pico-8 play session: no input (idle), after a click and taps of 🅾, ❎, 🅾+❎, 🅾 in the second before t = 0

[t = 1 s] idle ~1s (no d-pad/buttons)
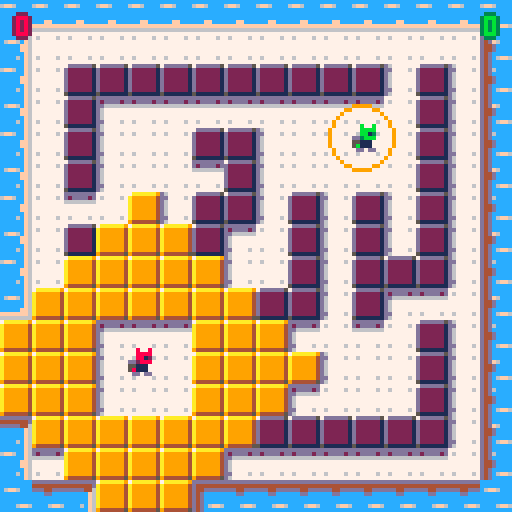
[t = 2 s] idle ~2s (no d-pad/buttons)
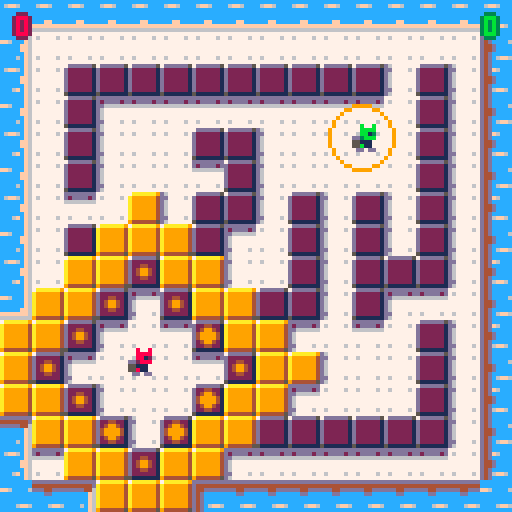
[t = 4 s] idle ~4s (no d-pad/buttons)
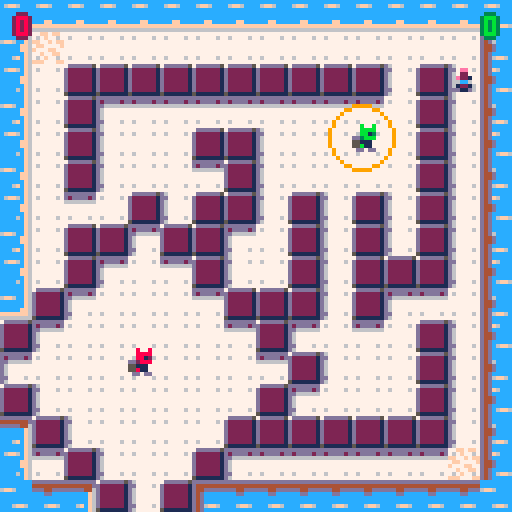
[t = 6 s] idle ~6s (no d-pad/buttons)
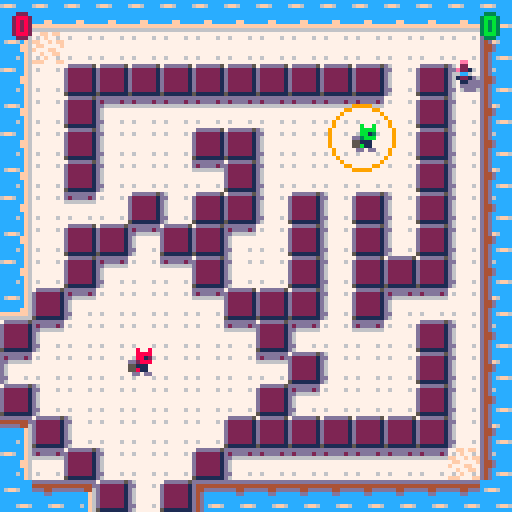
[t = 8 s] idle ~8s (no d-pad/buttons)
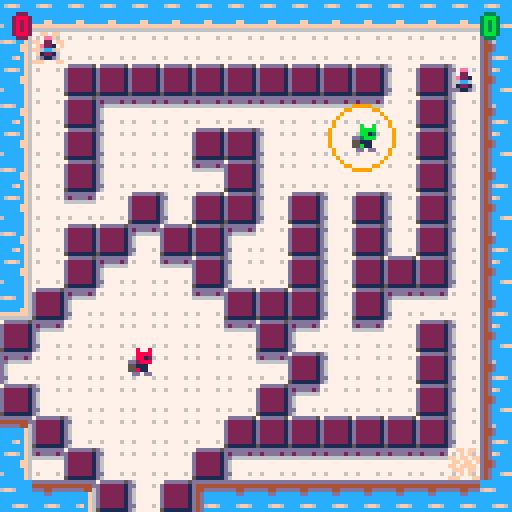

pico-8 cartridge
version 8
__lua__
-- the aggressive botany league
-- v.1.1 - gabrielepala.com

grid={}
defwtr={}
max_actors=128
accel=1.6
cornaccel=0.8
frict=0.2
erosion=300
tfade=60
tred=21
life=30
redpower=8
t=0
tm=0
idlet=0
gmstate=0
gmlvl=0
frtlst={}
sdsp=200
tsd=sdsp
players=2
winner=0
tstart=5 -- timer at the start of the match

nx={0,1,0,-1}
ny={-1,0,1,0}
mx={-1,1,0,0}
my={0,0,-1,1}
nv={2,1,3,0}

function mkactor(k,x,y,d)
	local a={}
	a.kind=k
	a.life=life
	a.x=x a.y=y a.dx=0 a.dy=0
	a.d=d
	a.fr=1 a.f0=0
	if (count(actor)<max_actors) then
		add(actor,a)
	end
	return a
end

function mkplayer(x,y,d)
	pl=mkactor(1,x,y,d)
	pl.id=0 --pl1
	pl.accel=0.5
	pl.frict=frict
	pl.mspd=2
	
	pl.points=0
	pl.crossx=x
	pl.crossy=y
	pl.w=3
	pl.h=3
	pl.offx=-2
	pl.offy=-2
	pl.centerx=1
	pl.centery=1

	-- soft cornering
	pl.cornx= -((8-pl.w-1)/2)
	pl.corny= -((8-pl.h-1)/2)
	pl.corners={{},{},{},{}}

	initplayer(x,y,pl)

	pl.pal={1,2,3,4,5,6,7,8,9,10,11,12,13,14,15}
	return pl
end

function initplayer(x,y,pl)
	pl.x=x*8+1
	pl.y=y*8+1
	pl.d=1
	pl.fr=64
	pl.run=false
	pl.fly=false
	pl.alive=true
	pl.shoot=false
	pl.charge=0
	pl.sd=-1
	pl.f0=0

	updcorners(pl)

	--mkseed(pl.x-1,pl.y-1)
end

function updcorners(pl)
	x=pl.x+pl.cornx
	y=pl.y+pl.corny
	pl.corners[1].x=x
	pl.corners[1].y=y
	pl.corners[1].sld=sld(pl.corners[1].x,pl.corners[1].y)
	pl.corners[2].x=x+7
	pl.corners[2].y=y
	pl.corners[2].sld=sld(pl.corners[2].x,pl.corners[2].y)
	pl.corners[3].x=x+7
	pl.corners[3].y=y+7
	pl.corners[3].sld=sld(pl.corners[3].x,pl.corners[3].y)
	pl.corners[4].x=x
	pl.corners[4].y=y+7
	pl.corners[4].sld=sld(pl.corners[4].x,pl.corners[4].y)
end

function mkseed(x,y)
	if(x==nil and y==nil)then
	n=frtlst[flr(rnd(count(frtlst)))+1]
	if(n!=nil)then
		sd=mkactor(3,n.x*8,n.y*8,0)
		sd.sd=flr(rnd(4))
	end
	else
		sd=mkactor(3,x,y,0)
		sd.sd=flr(rnd(4))
	end
end

function prtcl(x,y,sec,spd,col,th)
	pl=mkactor(4,x,y,0)
	pl.life=sec*30
	pl.spd=spd
	pl.col=col
	pl.dia=1
	if(th==nil)then
		pl.th=1
	else
		pl.th=th
	end
end

function mkripple(rx,ry)
 if #ripples<20 then
	rip={}
	rip.x=rx
	rip.y=ry
	rip.life=12
	rip.spd=0.4
	rip.dia=4
	add(ripples,rip)
 end
end

function updripples(pl)
	for rip in all(ripples) do
	 rip.dia+=rip.spd
	 rip.life-=1
	 if(rip.life<=0)then
	 	del(ripples,rip)
	 end
	end
end

function drawripples()
 for rip in all(ripples) do
 	circ(rip.x,rip.y,rip.dia,7) 
 end
end

function mkwallspawn(x,y,s,d,p)
	pl=mkactor(2,x,y,0)
	pl.tspawn=10
	pl.push=6 --px/fr
	pl.sd=s
	pl.d=d
	pl.pow=p
	if(pl.pow==nil)then pl.pow=7 end
	if(s==3 or s==2)then
		pl.tspawn=1
		pl.push=8
	end
end

function seedtocolor(sd)
	if(sd==0)then return 11 end
	if(sd==1)then return 9 end
	if(sd==2)then return 8 end
	if(sd==3)then return 1 end
end

function gridget(x,y)
	if(x>=0 and x<16 and y>=0 and y<16)then
		bl=grid[x+y*16]
		if(bl!=nil)then
			return bl
		else
			return defwtr
		end
	else
		return defwtr
	end
end

function gridset(x,y,bl)
	if(x>=0 and x<16 and y>=0 and y<16)then
		grid[x+y*16]=bl
	end
end

function sld(x,y)
	if(x<0 or x>127 or y<0 or y>127)then
	return true end
	val=mget(x/8,y/8)
	return fget(val,0)
end

function sldrect(x,y,x1,y1)
	return (sld(x,y)or sld(x1,y)or sld(x,y1)or sld(x1,y1))
end

function mapsld(x,y)
	if(x<0 or x>15 or y<0 or y>15)then
	return true end
	val=mget(x,y)
	return fget(val,0)
end

function wet(x,y)
	if(x<0 or x>127 or y<0 or y>127)then	return true end
	val=mget(x/8,y/8)
	return fget(val,4)
end

function drowning(x,y,x1,y1)
	return (wet(x,y)and wet(x1,y)and wet(x,y1)and wet(x1,y1))
end

function mapwet(x,y)
	if(x<0 or x>15 or y<0 or y>15)then
	return true end
	val=mget(x,y)
	return fget(val,4)
end

function mvplayer(pl)
 if pl.alive then
	-- corners
	updcorners(pl)

	local b=pl.id
	-- diagonal speed reduction
	if(btn(0,b)or btn(1,b))and(btn(2,b)or btn(3,b))then
		diag=0.85
	else
		diag=1
	end
	-- player control
	if (btn(0,b)) then
		pl.dx-=accel*diag 
		pl.d=0
		if ((pl.corners[1].sld)and not(pl.corners[4].sld)) then
			pl.dy+=cornaccel
		elseif (not(pl.corners[1].sld)and(pl.corners[4].sld)) then
			pl.dy-=cornaccel
		end
	end
	if (btn(1,b)) then
		pl.dx+=accel*diag 
		pl.d=1
		if ((pl.corners[2].sld)and not(pl.corners[3].sld)) then
			pl.dy+=cornaccel
		elseif (not(pl.corners[2].sld)and(pl.corners[3].sld)) then
			pl.dy-=cornaccel
		end
	end
  
  -- y movement
	if (btn(2,b)) then
		pl.dy-=accel*diag
		if(abs(pl.dy)>abs(pl.dx))then pl.d=2 end
		if ((pl.corners[1].sld)and not(pl.corners[2].sld)) then
			pl.dx+=cornaccel
		elseif (not(pl.corners[1].sld)and(pl.corners[2].sld)) then
			pl.dx-=cornaccel
		end
	end
	if (btn(3,b)) then
		pl.dy+=accel*diag
		if(abs(pl.dy)>abs(pl.dx))then pl.d=3 end
		if ((pl.corners[4].sld)and not(pl.corners[3].sld)) then
			pl.dx+=cornaccel
		elseif (not(pl.corners[4].sld)and(pl.corners[3].sld)) then
			pl.dx-=cornaccel
		end
	end

	--x collision
	if(sldrect(pl.x+pl.dx,pl.y,pl.x+pl.dx+pl.w,pl.y+pl.h))then
		if(pl.dx>0)then
			i=0
			while(i<8 and sldrect(pl.x+pl.dx-i,pl.y,pl.x+pl.dx+pl.w-i,pl.y+pl.h))do
				i+=1
			end
			pl.x=pl.x+pl.dx-i
			pl.dx=0
		else if(pl.dx<0)then
			i=0
			while(i<8 and sldrect(pl.x+pl.dx+i,pl.y,pl.x+pl.dx+pl.w+i,pl.y+pl.h))do
				i+=1
			end
			pl.x=pl.x+pl.dx+i
			pl.dx=0
			end
		end
	else
		pl.x=pl.x+pl.dx
	end
	
	-- y collision
	if(sldrect(pl.x,pl.y+pl.dy,pl.x+pl.w,pl.y+pl.dy+pl.h))then
		if(pl.dy>0)then
			i=1
			while(i<8 and sldrect(pl.x,pl.y+pl.dy-i,pl.x+pl.w,pl.y+pl.dy+pl.h-i))do
				i+=1
			end
			pl.y=pl.y+pl.dy-i
			pl.dy=0
		else if(pl.dy<0)then
			i=1
			while(i<8 and sldrect(pl.x,pl.y+pl.dy+i,pl.x+pl.w,pl.y+pl.dy+pl.h+i))do
				i+=1
			end
			pl.y=pl.y+pl.dy+i
			pl.dy=0
			end
		end
	else
		pl.y=pl.y+pl.dy
	end
 --squash death--buggy
 if(sld(pl.x,pl.y)and sld(pl.x+pl.w,pl.y+pl.h))then
		pl.alive=false
		sfx(11)
		prtcl(pl.x,pl.y,0.5,2,8,3)
		return
	end
	--max speed
	if(not(pl.fly))then
		if (abs(pl.dx)>pl.mspd) then
			if(pl.dx>0)then pl.dx=pl.mspd 
			else pl.dx=-pl.mspd end
		end
		if (abs(pl.dy)>pl.mspd) then
			if(pl.dy>0)then	pl.dy=pl.mspd
			else pl.dy=-pl.mspd end 
 	end
 end
 
 if(abs(pl.dx+pl.dy)>0.3)then
 	pl.run=true
 	if(t%8==0)then sfx(pl.id,pl.id) end
 else
 	pl.run=false
 end
--friction 
 pl.dx=pl.dx*pl.frict
	pl.dy=pl.dy*pl.frict
	if abs(pl.dx)<0.1 then pl.dx=0 pl.fly=false end
	if abs(pl.dy)<0.1 then pl.dy=0 pl.fly=false end
-- crosshair
	if(pl.d==0)then
		pl.crossx=pl.x+pl.centerx-8 pl.crossy=pl.y+pl.centery
	else if(pl.d==1)then
			pl.crossx=pl.x+pl.centerx+8 pl.crossy=pl.y+pl.centery
		else if(pl.d==2)then
				pl.crossx=pl.x+pl.centerx pl.crossy=pl.y+pl.centery-8
			else
				pl.crossx=pl.x+pl.centerx pl.crossy=pl.y+pl.centery+8
			end
		end
	end

-- plant sd
	if((btn(5,b))and(pl.sd>=0))then
		if(plant_sd(pl,flr(pl.crossx/8),flr(pl.crossy/8),pl.sd,pl.d))then
		pl.sd=-1
		sfx(pl.id+2)
		end
	end
-- brak wall
	if(btnp(4,b))then
		attack(flr(pl.crossx/8),flr(pl.crossy/8))
	end
-- fr direction
	if(pl.d<2)then pl.fr=64
		else 
			if(pl.d==2)then pl.fr=80
		 	else pl.fr=96
			end
		end
	
	if(pl.run)then
	 pl.f0 = (pl.f0+abs(pl.dx+pl.dy))%6
	 pl.fr = pl.fr+4+flr(pl.f0)
 else
	 pl.f0 = (pl.f0+0.2)%4
	 pl.fr=pl.fr+pl.f0
 end
 
 if(drowning(pl.x,pl.y,pl.x+pl.w,pl.y+pl.h))then
 	pl.life-=1
 	if(pl.dx+pl.dy==0)then pl.life-=2 end
 	if rnd(10)<2 then mkripple(pl.x+pl.centerx,pl.y+pl.centery) end
 else
 	pl.life=life
 end
 
 if(pl.life<=0)then 
 	pl.alive=false
 	sfx(11)
 end

end	
end

function plant_sd(pl,x,y,sdtp,d)
	if(sdtp==0)then
		bl=gridget(x,y)
		if(bl.type==2)then
			bl=initsdwall(sdtp,d,7)
			bl.thatch+=30
			bl.tfade+=30
			bl.pow=2
			gridset(x,y,bl)
			return true
		end
	elseif(sdtp==1)then
		x=flr((pl.x+pl.centerx)/8)
		y=flr((pl.y+pl.centery)/8)
		bl=initsdwall(sdtp,d,7)
		bl.thatch+=2
		bl.tfade+=5
		bl.pow=3
		mkwallspawn(x,y-2,sdtp,2,bl.pow)
		mkwallspawn(x,y+2,sdtp,3,bl.pow)
		mkwallspawn(x-2,y,sdtp,0,bl.pow)
		mkwallspawn(x+2,y,sdtp,1,bl.pow)
		return true
	elseif(sdtp==2)then
		bl=gridget(x,y)
		if(bl.type==2)then
			bl=initsdwall(sdtp,d,7)
			bl.pow=redpower
			gridset(x,y,bl)
			return true
		end
	elseif(sdtp==3)then
		bl=gridget(x,y)
		if(bl.type==2)then
			bl=initsdwall(sdtp,d,7)
			if(d>1)then
			mkwallspawn(x+1,y,sdtp,bl.d,bl.pow)
			mkwallspawn(x-1,y,sdtp,bl.d,bl.pow)
			else
			mkwallspawn(x,y+1,sdtp,bl.d,bl.pow)
			mkwallspawn(x,y-1,sdtp,bl.d,bl.pow)
			end
			gridset(x,y,bl)
			return true
		end
	end
end

function attack(x,y)
	bl=gridget(x,y)
	if(bl.type==2)then
		bl.life-=1
		prtcl(x*8+4,y*8+4,0.3,1,15)
		sfx(07)
		if(bl.life<=0)then
			sfx(06)
			prtcl(x*8+4,y*8+4,0.2,3,2,2)
			bl=initground(-1)
			gridset(x,y,bl)
		end
	end
end

function spawnpush(pl,x,y,d,push)
	if(pl.x<8+x*8 and
				pl.x+pl.w>x*8 and
				pl.y<8+y*8 and
				pl.y+pl.h>y*8)then
		if(d==0)then
			pl.dx=-push
		else if(d==1)then
				pl.dx=push
			else if(d==2)then
					pl.dy=-push
				else
					pl.dy=push
				end
			end
		end
		pl.fly=true
	end
end

function mvwallspawn(ws)
	if(ws.tspawn>0)then
		--collisione push
		spawnpush(pl1,ws.x,ws.y,ws.d,ws.push)
		spawnpush(pl2,ws.x,ws.y,ws.d,ws.push)
		spawnpush(pl3,ws.x,ws.y,ws.d,ws.push)
		spawnpush(pl4,ws.x,ws.y,ws.d,ws.push)
		ws.tspawn-=1
	end
	if(ws.tspawn<=0)then
		if(ws.sd<0)then
			gridset(ws.x,ws.y,initwall())
		else if(ws.sd<5)then
				gridset(ws.x,ws.y,initsdwall(ws.sd,ws.d,ws.pow))
			end
		end
		del(actor,ws)
	end
end

function sdcoll(sd,pl)
	if(pl.x+pl.w>=sd.x and pl.x<=sd.x+7
	and pl.y+pl.h>=sd.y and pl.y<=sd.y+7)then
		return true
	else
		return false
	end
end

function mvseed(sd)
	if(not(fget(mget(sd.x/8,sd.y/8),7)))then
		del(actor,sd)
		return
	end
	
	if(sdcoll(sd,pl1))then
		pl1.sd=sd.sd
		prtcl(sd.x+4,sd.y+4,0.2,3,seedtocolor(sd.sd),2)
		del(actor,sd)
		sfx(10)
		return	
	elseif(sdcoll(sd,pl2))then
		pl2.sd=sd.sd
		prtcl(sd.x+4,sd.y+4,0.2,3,seedtocolor(sd.sd))
		prtcl(sd.x+4,sd.y+4,0.3,2,seedtocolor(sd.sd))
		del(actor,sd)
		sfx(10)
		return
	elseif(sdcoll(sd,pl3))then
		pl3.sd=sd.sd
		prtcl(sd.x+4,sd.y+4,0.2,3,seedtocolor(sd.sd))
		prtcl(sd.x+4,sd.y+4,0.3,2,seedtocolor(sd.sd))
		del(actor,sd)
		sfx(10)
		return
	elseif(sdcoll(sd,pl4))then
		pl4.sd=sd.sd
		prtcl(sd.x+4,sd.y+4,0.2,3,seedtocolor(sd.sd))
		prtcl(sd.x+4,sd.y+4,0.3,2,seedtocolor(sd.sd))
		del(actor,sd)
		sfx(10)
		return
	--end
	end
end

function mvprtcl(pl)
	pl.dia+=pl.spd
	pl.life-=1
	if(pl.life<=0)then
		del(actor,pl)
	end
end

function mvactor(pl)
	if(pl.kind==1)then
		mvplayer(pl)
	else 
		if(pl.kind==2)then
			mvwallspawn(pl)
		else 
			if(pl.kind==3)then
				mvseed(pl)
			else if(pl.kind==4)then
					mvprtcl(pl)
				end
			end
		end
	end
end

function initbl()
 bl={}
 bl.timer=0
 bl.type=0
	return bl
end

function initwater()
	bl=initbl()
	bl.type=0
	return bl
end

function initground(timer)
	bl=initbl()
	bl.type=1
	bl.timer=timer
	return bl
end

function initwall()
	bl=initbl()
	bl.type=2
	bl.life=3
	return bl
end

function initsdwall(sd,d,p)
	bl=initbl()
	bl.type=3
	bl.d=d
	bl.thatch=2
	bl.pow=p
	if(bl.pow==nil)then bl.pow=7 end
	if(sd==2)then
		bl.tfade=15
	else
		bl.tfade=tfade+rnd(5)-2
	end
	bl.sdtp=sd
	return bl
end

function draw_ground(x,y,bl)
	fr=49
	if(bl.timer>=0)then
		if(bl.timer<erosion*0.6)then
			fr=fr+2
			if(bl.timer<erosion*0.3)then
				fr=fr+2
			end
		end
	end
	--shadow tiles
	
	if(mapsld(x,y-1))then
		fr-=16 end
	if(mapsld(x-1,y))then
		fr-=1 end
		
	mset(x,y,fr)
end

function draw_water(x,y)
	mset(x,y,(1+(t*0.1)%5)+(y%2)*16)
	n=6
	
	for i=1,4 do
	 if (not(mapwet(x+nx[i],y+ny[i]))) then
	  if (nx[i] != 0) then n += 1+((nx[i]+1)/2) end
	  if (ny[i] != 0) then n += (1+((ny[i]+1)/2)) * 16 end
	 end
	end
	mset(x+16,y,n)
end

function draw_sdwall(x,y,bl)
	fr=12
	if(bl.sdtp==0)then
		fr=12
	elseif(bl.sdtp==1)then
		fr=28
	elseif(bl.sdtp==2)then
		fr=44
	else
		fr=60
	end
	
	if(bl.tfade<tfade*0.18)then
		fr+=1
	 if(bl.tfade<tfade*0.12)then
	  fr+=1
	  if(bl.tfade<tfade*0.06)then
				fr+=1
			end
	 end
	end
	
	mset(x,y,fr)
end

function check_fert(x,y)
	if(mapwet(x,y-1)or mapwet(x+1,y)or mapwet(x,y+1)or mapwet(x-1,y))then
		frt={}
		frt.x=x
		frt.y=y
		add(frtlst,frt)
	end
end

function updmapcell(x,y)
 bl=gridget(x,y)
 if(bl.type==0)then
 	draw_water(x,y)
 else
  if((bl.type==1)or(bl.type==4))then
  	draw_ground(x,y,bl)
  	check_fert(x,y)
  else if(bl.type==2)then
  		fr=11+(16*(4-bl.life))
  		mset(x,y,fr)
  	else if(bl.type==3)then
  			draw_sdwall(x,y,bl)
  		end
  	end
  end
 end
end

function updmap()
	for x=16,31 do
		for y=0,15 do
			mset(x,y,0)
		end
	end
	
	for x=0,15 do
		for y=0,15 do
			updmapcell(x,y)
		end
	end
end

function erode(x,y)
	bl=gridget(x,y)
	if(bl.type==1)then
		if(bl.timer<0)then
			gridset(x,y,initground(erosion))
		end
	else if(bl.type==2 or bl.type==3)then
			gridset(x,y,initground(erosion*2))
		end
	end
end

function makeland(x,y)
	if(mapwet(x,y))then
		if(x>=0 and x<=15 and y>=0 and y<=15)then
			gridset(x,y,initground(erosion))
		end
	end
end

function updground(x,y,bl)
	-- ground sink
	if(bl.timer>0)then
		bl.timer-=1
	else
	if(bl.timer==0)then
		gridset(x,y,initwater())
		
		for dy=-1,1 do
		 for dx=-1,1 do
		  if (dx !=0 or dy !=0) then
		   erode(x+dx,y+dy)
		  end
		 end
		end
	end
	end
end

function greenhatch(x,y,d,pow)
	bl=gridget(x,y)
	p=pow
	if(bl.type<3)then
		if(bl.type<2)then
			p-=1
		end
		bl=initsdwall(0,d)
		bl.pow=p
		gridset(x,y,bl)
	end
end

function updgreen(x,y,bl)
	if(bl.thatch==0 and bl.pow>0)then
		sfx(4)
		for i=1,4 do
		 greenhatch(x+nx[i],y+ny[i],nv[i],bl.pow)
		end
	end
	
	if(bl.tfade<=0)then
	if(bl.pow>0)then
 	gridset(x,y,initground(erosion*2))
 else
 	gridset(x,y,initwall())
 end
 end
end

function updyellow(x,y,bl)
	if(bl.thatch==0 and bl.pow>0)then
		sfx(05)
		--for i=1,4 do
		--	bl2=gridget(x+nx[i],y+ny[i])
		--	if(bl2.type<2)then
		--		mkwallspawn(x+nx[i],y+ny[i],1,nv[i],bl.pow-1)	
		--	end
		--end
		if(bl.d!=1)then
			target=gridget(x-1,y)
			 if target.type<3 then mkwallspawn(x-1,y,1,bl.d,bl.pow-1) end
		end
		if(bl.d!=0)then
			target=gridget(x+1,y)
			if target.type<3 then mkwallspawn(x+1,y,1,bl.d,bl.pow-1) end
		end
		if(bl.d!=3)then
			target=gridget(x,y-1)
			if target.type<3 then mkwallspawn(x,y-1,1,bl.d,bl.pow-1) end
		end
		if(bl.d!=2)then
			target=gridget(x,y+1)
			if target.type<3 then mkwallspawn(x,y+1,1,bl.d,bl.pow-1) end
		end
	end
	
	if(bl.tfade<=0)then
   if(bl.pow==0)then
 	  gridset(x,y,initwall())
   else
 	  gridset(x,y,initground(erosion*2))
   end
  end
end

function updred(x,y,bl)	
	if(bl.thatch==0)then
		bl2=gridget(x+mx[bl.d+1],y+my[bl.d+1])
		if(bl2.type==2 or bl.pow>0)then
			mkwallspawn(x+mx[bl.d+1],y+my[bl.d+1],2,bl.d,bl.pow-1)
		end
		sfx(05)	
	end
	
	if(bl.tfade<=0)then
	 bl2=gridget(x+mx[bl.d+1],y+my[bl.d+1])
		if(bl2.type<2)then
			for i=-2,2 do
			for j=-2,2 do
				mkwallspawn(x+i,y+j,5,bl.d)
			end
			end
		end	
	 for i=1,4 do
		if(bl.d>1)then
			mkwallspawn(x+i,y,5,1)
			mkwallspawn(x-i,y,5,0)
		else
			mkwallspawn(x,y+i,5,3)
			mkwallspawn(x,y-i,5,2)
		end
		end
		gridset(x,y,initground(erosion*2))
		prtcl(x*8+4,y*8+4,0.5,3,7)
		sfx(06)
	end
end

function updblue(x,y,bl)
	if(bl.thatch==0 and bl.pow>0)then
		sfx(15)
		mkwallspawn(x+mx[bl.d+1],y+my[bl.d+1],3,bl.d,bl.pow-1)
	end
	
	if(bl.tfade<=0)then
		if(bl.pow<=0)then
			gridset(x,y,initwall())
		else	
 		gridset(x,y,initground(erosion*2))
 	end
 end
end

function updsdwall(x,y,bl)
 bl.thatch-=1
 bl.tfade-=1
 
 if(bl.sdtp==0)then
 	updgreen(x,y,bl)
 else if(bl.sdtp==1)then
 		updyellow(x,y,bl)
 	else if(bl.sdtp==2)then
 			updred(x,y,bl)
 		else
 			updblue(x,y,bl)
 		end
 	end
 end
end

function updbl(x,y)
	bl=gridget(x,y)
	if(bl.type==1)then
	 updground(x,y,bl)
	else if(bl.type==3)then
			updsdwall(x,y,bl)
		end
	end
end

function updgrid()
	reset_fert()
	for x=0,15 do
		for y=0,15 do
			updbl(x,y)
		end
	end
	
	updmap()
end

function reset_fert()
	for item in all(frtlst) do
		del(frtlst,item)
	end
end

function printstroke(text,x,y,col,strokecol)
 if not strokecol then strokecol=1 end
 for i=1,4 do
	print(text,x+nx[i],y+ny[i],strokecol)
 end
 print(text,x,y,col)
end

function startgame(lvl)
 reset_fert()
	
	for i in all(actor) do
	if(i.kind==2 or i.kind==3 or i.kind==4)then
	del(actor,i)
	end
	end
	
	initgrid(lvl)

	randomseed=flr(rnd(4))
	pl1.sd=randomseed
	pl2.sd=randomseed
	if players>2 then pl3.sd=randomseed end
	if players>3 then pl4.sd=randomseed end

	if players==3 then sdsp=sdsp*0.90
	elseif players==4 then sdsp=sdsp*0.75 end

	tstart=5

	updgrid()
	
	gmstate=1
	--sfx(9)
end

function initgrid(lvl)
	grid={}
	for x=0,15 do
		for y=0,15 do
			initgridcell(x,y,lvl)
		end
	end
	
	updmap()
end

function initgridcell(x,y,lvl)
	val=sget(x+(lvl*16),y+96)
	bl={}
	if(val==12)then
		--water
		bl=initwater()
	else if(val==7)then
			--ground
			bl=initground(-1)
			else if(val==15)then
				--breaking ground
				bl=initground(erosion)
				else if(val==2)then
						--wall
						bl=initwall(0)
					else
				 	--players
				 	if(val==8)then
							initplayer(x,y,pl1)
						else if(val==11)then
								initplayer(x,y,pl2)
							else if(val==9)and(players>=3)then
								initplayer(x,y,pl3)
							 else if(val==14)and(players>=4)then
								initplayer(x,y,pl4)
							  end
							 end
							end
						end
						bl=initground(-1)
					end
				end			
			end
	end
	
	gridset(x,y,bl)
	
end

function _init()
	t=0
	gmstate=0
	actor={}
	defwtr=initwater()

	ripples={}
		
	pl1=mkplayer(64,96,1)
	pl2=mkplayer(64,32,1)
	pl2.id=1
	pl2.pal={1,3,3,4,5,6,7,11,9,10,11,12,13,14,15}
	pl3=mkplayer(64,32,1)
	pl3.id=2
	pl3.pal={1,4,3,4,5,6,7,9,9,10,11,12,13,14,15}
	pl4=mkplayer(64,32,1)
	pl4.id=3
	pl4.pal={1,13,3,4,5,6,7,14,9,10,11,12,13,14,15}
end

function _update() 
 if(gmstate==1)then
	if(tstart<0)then
	 foreach(actor,mvactor)
	 updripples()
	 updgrid()
		tsd-=1
		if(pl1.sd<0)then
			tsd-=1
		end
		
		if(pl2.sd<0)then
			tsd-=1
		end
		
		if(tsd<=0)then
			mkseed()
			tsd=sdsp
		end

	 plcount=0

	 if(pl1.alive)then plcount+=1 end
	 if(pl2.alive)then plcount+=1 end
	 if(pl3.alive)then plcount+=1 end
	 if(pl4.alive)then plcount+=1 end

	 if plcount <= 1 then
	 	if(pl1.alive)then
	 		pl1.points+=1
	 		winner=1
	  elseif(pl2.alive)then
	  	pl2.points+=1
	  	winner=2
	  elseif(pl3.alive)then
	  	pl3.points+=1
	  	winner=3
	  elseif(pl4.alive)then
	  	pl4.points+=1
	  	winner=4
	  end

	  gmstate=2
	 	idlet=30
	 end
	 
	else
		tstart-=1
		if(tstart<0) sfx(17)
	end
	t+=1

 else if(gmstate==0)then
 	tm+=1
 	if(btnp(4) or btnp(5))then
 		startgame(0)
 	elseif(btnp(0))then
 		if players>2  then players-=1 end
 	elseif(btnp(1))then
 		if players<4  then players+=1 end
 	end

 else if(gmstate==2)then
 	idlet-=1
 	if(btnp()>0 and idlet<0)then
 		gmlvl=(gmlvl+1)%4
 		startgame(gmlvl)
 	end
 end
 end
 end
end

function draw_actor(pl)
 if(pl.kind==1)then
  if (pl.pal ~= nil) then
   for i=1,15 do
    pal(i, pl.pal[i])
   end
  end
	
	if(not(pl.alive))then
		pl.fr=112
	end
	
	spr(pl.fr,pl.x+pl.offx,pl.y+pl.offy,1,1,pl.d<1)

	pal()
	
	if(pl.sd>=0)and(pl.alive)then
		cx=pl.x+pl.centerx
		cy=pl.y+pl.centery
		circ(cx,cy,7,7)
		circ(cx,cy,8,seedtocolor(pl.sd))
	end
	

	-- player debug
	--rect(pl.x,pl.y,pl.x+pl.w,pl.y+pl.h,0)
	--pset(pl.crossx,pl.crossy,0)
	
	--pset(pl.corners[1].x,pl.corners[1].y,0)
	--pset(pl.corners[2].x,pl.corners[2].y,0)
	--pset(pl.corners[3].x,pl.corners[3].y,0)
	--pset(pl.corners[4].x,pl.corners[4].y,0)

 else if(pl.kind==3)then
 	spr(114+((t*0.2)+pl.sd)%8,pl.x,pl.y-1)
 else if(pl.kind==4)then
		circ(pl.x,pl.y,pl.dia,pl.col) 
		circ(pl.x,pl.y,pl.dia-0.5,pl.col)
		if(pl.th>1)then
			circ(pl.x,pl.y,pl.dia-1,pl.col)
			circ(pl.x,pl.y,pl.dia-1.5,pl.col)
			if(pl.th>2)then
				circ(pl.x,pl.y,pl.dia-2,pl.col)
				circ(pl.x,pl.y,pl.dia-2.5,pl.col)
				end
		end
	end
 end
 end
end

function _draw()
	mapdraw(0,0,0,0,16,16)
	drawripples()
	mapdraw(16,0,0,0,16,16)
	foreach(actor,draw_actor)
	printstroke(pl1.points,4,4,8,2)
	printstroke(pl2.points,121,4,11,3)
	if(players>=3) printstroke(pl3.points,4,120,9,4)
	if(players>=4) printstroke(pl4.points,121,120,14,2)
	if(gmstate==0)then
		for i=0,15 do
		for j=0,15 do
			spr((1+(tm*0.1)%5)+(j%2)*16,i*8,j*8)
		end
		end
		rectfill(0,18,128,72,15)
		rectfill(0,19,128,71,13)
		rectfill(0,21,128,69,5)
		sspr(0,64,64,32,32,16)
		sspr(64,64,64,32,30,40)
		sspr(0,88,16,8,54,12)
	end

	if((gmstate==0 or gmstate==2)and idlet<=0)then
	 printstroke("press ❎ button to start",16,90,15)
		if gmstate==0 then
		 printstroke("⬅️ "..players.." players ➡️",34,82,15)
		elseif gmstate==2 then
			if winner==1 then printstroke("red player wins!",32,82,8,2)
			elseif winner==2 then printstroke("green player wins!",28,82,11,3)
			elseif winner==3 then printstroke("yellow player wins!",26,82,9,4)
			elseif winner==4 then printstroke("pink player wins!",30,82,14,2) end
		end
	end
end
__gfx__
00000000cccccccccccccccccccccccccccccccccccccccc00000000d4d0000000000cf6d4d00cf6000000007dddddd57666666b7dd66dd57dddddd57dddddd5
000000006ff6ccccc6ff6ccccc6ff6ccc6ff6cccc6ff6ccc00000000d4d0000000000cf6d4d00cf600000000d22222216bbbbbb3d3bbbb31d2233221d2222221
00000000cccccccccccccccccccccccccccccccccccccccc00000000d4d0000000000cf6d4d00cf600000000d22222216bbbbbb3dbbbbbb1d23bb321d2233221
00000000cccccccccccccccccccccccccccccccccccccccc00000000d44d00000000cff6d4d00cf600000000d22222216bbbbbb36bbbbbb3d3bbbb31d23bb321
00000000cccccccccccccccccccccccccccccccccccccccc00000000d44d00000000cff6d4d00cf600000000d22222216bbbbbb36bbbbbb3d3bbbb31d23bb321
00000000cccccccccccccccccccccccccccccccccccccccc00000000d4d0000000000cf6d4d00cf600000000d22222216bbbbbb3dbbbbbb1d23bb321d2233221
00000000cccc6ff66cccc6ffcccc6ff6ccc6ff6ccccc6ff600000000d4d0000000000cf6d4d00cf600000000d22222216bbbbbb3d3bbbb31d2233221d2222221
00000000cccccccccccccccccccccccccccccccccccccccc00000000d4d0000000000cf6d4d00cf60000000051111111b3333331511331115111111151111111
ddddddddccccccccccccccccccccccccccccccccccccccccdddddddddddddddddddddddddddddddd7dddddd57dddddd57aaaaaa97dd66dd57dddddd57dddddd5
55555555cccccccccccccccccccccccccccccccccccccccc44444444d44444444444444dd444444d52222221d2222221a9999994d4999941d2244221d2222221
11111111c6ff6ccc6ff6cccc6ff6ccccff6cccc66ff6ccccddd44dddd44dddddddddd446d4dddd4671522512d2222221a9999994d9999991d2499421d2244221
0dd00dd0cccccccccccccccccccccccccccccccccccccccc000dd000d4d0000000000cf6d4d00cf6ddd522d1d2222221a999999469999994d4999941d2499421
d00dd00dcccccccccccccccccccccccccccccccccccccccc00000000d4d0000000000cf6d4d00cf6d22d2221d2222221a999999469999994d4999941d2499421
0d000d00cccccccccccccccccccccccccccccccccccccccc00000000d4d0000000000cf6d4d00cf6d2221221d2222221a9999994d9999991d2499421d2244221
000d000dcccc6ff6ccc6ff6ccccc6ff6cccc6ff6ccc6ff6c00000000d4d0000000000cf6d4d00cf6d221d221d2222221a9999994d4999941d2244221d2222221
00000000cccccccccccccccccccccccccccccccccccccccc00000000d4d0000000000cf6d4d00cf6511121115111111194444445511441115111111151111111
dddddddddddddddddddddddddddddddddddddddddddddddd00000000d4d0000000000cf6d4d00cf6000000007dddddd5feeeeee87dd66dd57dddddd57dddddd5
d2dddd2dd2dddd2dd2dddd2dd2dddd2dd2dddd2dd2dddd2d00000000d4d0000000000cf6d4d00cf60000000052222221e8888882d2888821d2255221d2222221
dd66666666666666dd66666666666666dd4644666446444600000000d4d0000000000cf6d4d00cf60000000071122212e8888882d8888881d2588521d2255221
d677777777777777d6f777f77ff7777fd4f7fff77ffff7ff00000000d4d0000000000cf6d4d00cf600000000ddd121d1e888888268888882d5888851d2588521
d677777777777777d67f77777777ff77d67fff7ff7f7ff77000cc000d4d0000000000cf6d4d00cf600000000d22d1d21e888888268888882d5888851d2588521
d677777777777777d6777ff777777777d4ff7ff77fffff7fcccffcccd44ccccccccccff6d4dcccf600000000d2221d21e8888882d8888881d2588521d2255221
dd77776776777767dd77776776777767ddf7f767f67f7f67ffffffffd44ffffffffffff6d44ffff600000000d221d221e8888882d2888821d2255221d2222221
d677777777777777d67f7777777ff777d47f7f7777fff7f766666666dd66666666666666dd666666000000005111211182222221511221115111111151111111
d677777777777777d677777777ff7ff7d6f77f7777ff7ff7dddddddddddddddddddddddddddddddd00000000f7ddddd47dddddd57dd66dd57dddddd57dddddd5
dd77776776777767dd7ff767767f7767dd7ff767767f7f6744444444d44444444444444dd444444d0000000075d22251d1111112d5111151d2255221d2222221
d677777777777777d6777777ff77f7ffd4ff7f77ff7ff7ffddddddddd4dddddddddddd46d4dddd4600000000d11d2d1dd1111112d1111111d2511521d2255221
d677777777777777d677ff777ff7777fd67fff7f7ff7ff7f00000000d4d0000000000cf6d4d00cf60000000045d1d175d111111261111112d5111151d2511521
d677777777777777d6f777f7f777ff77d4f7f7f7ff7ffff700000000d4d0000000000cf6d4d00cf6000000007d2d17d1d111111261111112d5111151d2511521
d677777777777777d677777777f77ff7d4ff7f777fff7ff7ccccccccd4dcccccccccccf6d4dcccf600000000d2221d21d1111112d1111111d2511521d2255221
dd77776776777767dd7ff767767f7767ddfff767767f7f67ffffffffd44ffffffffffff6d44ffff60000000051217221d1111112d5111151d2255221d2222221
d677777777777777d67f7777fff777ffd67f7f77fff777ff66666666dd66666666666666dd666666000000004511211452222222511221115111111151111111
00008008000800800080080000080080008008000088028000800800008008000088028000800800000000000000000000000000000000000000000000500000
00080080000888800008008000088880008888000008888000080080008888000008888000080080000000000000000000000000000000000000000000052200
00088880000881200008888000088120008812000dd8812000088880008812000dd8812000088880000000000000000000000000000000000000000000222880
0dd881200dd288800dd881200dd288800d2888000881888000d881200d2888000551888000d88120000000000000000000000000000000000000000000228180
05528880055111000552888005511100055112000511000000558880055110000511180000558880000000000000000000000000000000000000000000228880
05811100058111000558110005581100058110005511dd000081100005518000dd11550000518000000000000000000000000000000000000000000008022200
00dd0dd000dd0dd000dd0dd000dd0dd00005d000000000000051d000000d50000000000000d15000000000000000000000000000000000000000000000550110
00000000000000000000000000000000000000000000000000000000000000000000000000000000000000000000000000000000000000000000000000000000
08000800800008000080008000800008008008008800088000000000008008000880008800000000000000000000000000000000000000000000000005000050
80088800088888800088800808888880080000800888888008000080080000800888888008000080000000000000000000000000000000000000000005222250
8882220002dddd200022288802dddd20088888800222222008000080088888800222222008000080000000000000000000000000000000000000000002222220
22dddd20025dd52002dddd22025dd52002dddd2082dddd2008dddd8002dddd2002dddd2808dddd80000000000000000000000000000000000000000008222280
225dd52002555520025dd52202555520025dd520005dd520825dd520025dd520025dd500025dd528000000000000000000000000000000000000000002222220
08555580081551800855558008155180805555280055550802555528825555088055550082555520000000000000000000000000000000000000000080522508
05d00d5005d00d5005d00d5005d00d5000d005500d0000000015515005500d00000000d005155100000000000000000000000000000000000000000000100100
000000000000000000000000000000000d0000000000000005d00500000000d00000000000500d50000000000000000000000000000000000000000000000000
08000800800008000080008000800008008008008800088000000000008008000880008800000000000000000000000000000000000000000000000005000050
80088800088888800088800808888880080000800888888008000080080000800888888008000080000000000000000000000000000000000000000005222250
88821800081221800081288808122180088888800812218008000080088888800812218008000080000000000000000000000000000000000000000002888820
81288000008888000008821800888800081221808288882008888880081221800288882808888880000000000000000000000000000000000000000008188180
08811180081111000811188000111180008888000011110888122180008888008011110008122188000000000000000000000000000000000000000002888820
021111000011118000111120081111008211112000d00500028888280211112800500d0082888820000000000000000000000000000000000000000080222208
0dd00dd00dd00dd00dd00dd00dd00dd000d005500d0000000011110005500d00000000d000111100000000000000000000000000000000000000000000100100
000000000000000000000000000000000d000000000000000dd00500000000d00000000000500dd0000000000000000000000000000000000000000000000000
009aa9000000000000000000000ee000000ee000000ee00000000000000000000000000000000000000000000000000000000000008008000008208200000000
0900009000000000000ee000000220000002200000022000000ee000000000000000000000000000000000000000000000800800008888000000888800820820
0c9aa9c0000000000002200000e2210000e2210000e2210000022000000ee000000ee000000ee000000000000000000000888800008881000000888100088880
c7cccc7c0000000000e22100006cc600006cc6000022210000e22100000220000002200000022000000000000000000000888100000888000088188800088810
c777777c00000000006cc600001221d6001221d6001221d6006cc60000e2210000e2210000e22100000000000000000000088800002112000001100000008880
c787787c00000000001221d000011ddd00011ddd00011ddd001221d0006cc600006cc600006cc600000000000000000000012000080110000221188000002100
0c7777c00000000000d11dd0000ddddd000ddddd000ddddd00d11dd0001221600012216000122160000000000000000000111200002188000000000000018100
00cccc0000000000006ddd600006ddd60006ddd60006ddd6006ddd6000d11d6000d11d6000d11d60000000000000000000208000020000000000000000020800
000000000000000000000000000000000000000000000000000000000000000000ffffffffffffdfdfffffffffffffddfffdfffffffdfffffffffffdddfffff0
00000000000000000000000000000000000000000000000000000000000000000f7777777777777777777777777777777777777777777777777777777777777f
00000000000000000000000000000000000000000000000000000000000000000f7773355536777335555655555555555673335673336777735557767735577f
00011000011110011111111100111110111100111111111111111111111111000f777655d65567355d6555d6d35555d66735555566553677355d56777735d77f
001dd1001dddd11dddd1dddd11ddddd1dddd11dddd1d7a627211d72dddddd1000d67773567555655567355677d355d777755d655d6355576355d65777355677f
01d7a511d7a665d7a6657a665d7a666577a65d77a6525a557211d7277a6671000f77735567355d355673556777355677755567553655557735566577755d777d
1d72565d722562722562622565622225722575722572d7257211da27222221000f77735567555d3556735567773556777555673556355567355675677556777f
1d72562d721d62721d62721d6572111da21d65a21d62d72d6211d62a211111000f77735567555d3556735567773556777355675556355d57355676573556777f
1d72562d721d62721d62621d6572101d621d65621d62d62d7211d627210000000f66735567355d35567555677735567773556735563556573556765735d7777f
1d721565a21d62a21d62621d65621015621115621111d72d7211d72a210000000f7773556735563556735567775556767355673556355656555677563567777f
1da21565721122721122621d65621001562101562101d62da211d626210000000f7773556735675556735567775556777355673556555656355677655567776d
1d721d6562101d62101d621d65721001565d11565d11d72d6211d626210000000f777555d5567735567555677755567775556735565556d5555677655d77767f
1d621d6572101da2101d621d656210001567d11567d1d62d621d75d6210000000f7775556653675556735567773556777355d55556555665555677735677777f
1da21d65a2111d72111d621d75621000015575115575d62d621d72d6210000000f7773556755365556755567775556777355663556355675555677355677777f
1d621d65621dd5621dd565d72d65d100001562101562d62d621d62d65d1000000f77735567555d555675556767555677735567555635567555567755d777777f
1d621d6562177562177566765d667111111d72101d72d625621d62d6671000000d67755567355d555675556777355677755567355655567d555677556777777f
1d6677656212a562126562257562211d721d65721d62d62562d751d6221000000f77755567355d3556735567773556777555675556555676555673556777777f
1d622565621d65621d65621d6562101d621d65621d62d621565621d6210000000f777655d73556555673556777355677735567555d555777555d735d7777667f
1d621d65621d65621d65621d6562101d621d65621d62d621565621d6210000000f7775555555676555555677755555775555675555556766d55555f67677777f
1d621d65621d65621d65621d65651115651d65651d62d621d6751156511110000f77776dddd67776666667777766666776dd6776ddd6777776dddd677677777f
1d621d6256dd6256dd65621d62565d11565d62565d62d621d662101565dd10000f7777777777777777777777777777777777777777777777777777777777777f
1d621d62156672156675621d621567101567721567725651d62100015667100000ffffffdfddfffffffffdddfddffffffffffffffffffffdddfffffffdfffff0
1d721d72115222112225721d7211521001522101522d776252100000152210000001111100011111111111101111100001111111111100011111111111111000
11111111101111101111111111101110001110001111111111000000011110000001d7210001d7a6666662101d7510001d777a6657210001d727a66666651000
0000000000000000cccccccc00000000000000000000000000000000000000000001d7210001d72111111111d7572101d721111117210001d727211111111000
0222222112122220cccccccc00000000000000000000000000000000000000000001da210001da2111000001da5a211da21000001a210001da2a211100000000
27aaaa722727aaa2ffffffff00000000000000000000000000000000000000000001d7210001d7a62100001d751d721d7210011117210001d727a65100000000
122a22a22a2a2221dddddddd00000000000000000000000000000000000000000001d6210001d6211100001d621d621d621001d656210001d626211100000000
1129229999299211dddddddd00000000000000000000000000000000000000000001da210001da20000001da2111da2da51001d65a510001da2a210000000000
11292292292922215555555500000000000000000000000000000000000000000001d6511111d651111111d666666621d65111562565111d65d6511111111000
112822822828888255555555000000000000000000000000000000000000000000015666666656666666656211111d621d6666662156666651d6666666651000
01121121121222205555555500000000000000000000000000000000000000000001111111111111111111110000011101111111101111111011111111111000
cccccccccccccccccccccccccccccccccccccccccccccccccccccccccccccccccccccccccccccccccccccccccccccccccccccccccccccccccccccccccccccccc
cf7777777777777cccccccccccccccccccc7777777777cccccccccc22ccccccccf7777777777777cccccccccccccccccccc7777777777cccccccccc22ccccccc
c72222222222727ccccccc7777cccccccc772227722277ccccccccccccccccccc72222222222727ccccccc7777cccccccc772227722277cccccccccccccccccc
c72777777777727cccc77777b7777cccc77227777772277ccc7772c7bfff77ccc72777777777727cccc7777777777cccc77227777772277ccc7772c77fff77cc
c7279722777b727cccc7227777227cccc72277777777227ccc7972c77ccc77ccc7272227777b727cccc7227777227cccc72277777777227ccc7772c77ccc77cc
c72777727777727cccc72cc77cc27cccc7277e7227b7727ccc2777c77ccc77ccc72727777777727cccc72cc77cc27cccc72777777777727ccc2777cccccc77cc
c77727227272727ccc777cc77cc777ccc72777777777727ccc777777cccc77ccc77727227277727cccc72cc77cc27cccc72777777777727ccc7777cccccc77cc
c72227277272727ccc7e7772277777ccc777727ff727777ccc77777ccc2777ccc72227277277727cccc72c2222c27cccc777777ff777777ccc7777cccc2777cc
c72727277272227ccc777772277797ccc777727ff727777ccc7772ccc77777ccc72777277272227cccc72cc77cc27cccc777777ff777777ccc7772cccc7777cc
c72727272272777ccc777cc77cc777ccc72777777777727ccc77cccc777772ccc72777272272777cccc72cc77cc27cccc72777777777727ccc77cccccc7772cc
c72777772777727cccc72cc77cc27cccc72778722797727ccc77ccc77c7777ccc72777777772727cccc7227777227cccc72777777777727ccc77cccccc7777cc
c7278777227e727cccc7227777227cccc72277777777227ccc77ccc77c27e7ccc72787777222727cccc7777777777cccc72277777777227ccc77ccc77c2777cc
c72777777777727cccc7777877777cccc77227777772277ccc77fff87c2777ccc72777777777727ccccccc7777ccccccc77227777772277ccc77fff77c2777cc
c72722222222227ccccccc7777cccccccc772227722277ccccccccccccccccccc72722222222227ccccccccccccccccccc772227722277cccccccccccccccccc
c7777777777777fcccccccccccccccccccc7777777777cccccccccc22cccccccc7777777777777fcccccccccccccccccccc7777777777cccccccccc22ccccccc
cccccccccccccccccccccccccccccccccccccccccccccccccccccccccccccccccccccccccccccccccccccccccccccccccccccccccccccccccccccccccccccccc
00000000000000000000000000000000000000000000000000000000000000000000000000000000000000000000000000000000000000000000000000000000
00000000000000000000000000000000000000000000000000000000000000000000000000000000000000000000000000000000000000000000000000000000
00000000000000000000000000000000000000000000000000000000000000000000000000000000000000000000000000000000000000000000000000000000
0000000aaa0000000000000000000000000000000000000000000000000000000000000000000000000000000000000000000000000000000000000000000000
000000aaaaa000000000000000000000000000000000000000000000000000000000000000000000000000000000000000000000000000000000000000000000
00000aaaaaa900000000000000000000000000000000000000000000000000000000000000000000000000000000000000000000000000000000000000000000
000088aaaa9990000000000000000000000000000000000000000000000000000000000000000000000000000000000000000000000000000000000000000000
0008888ccc9999000000000000000000000000000000000000000000000000000000000000000000000000000000000000000000000000000000000000000000
0008888ccc9999000000000000000000000000000000000000000000000000000000000000000000000000000000000000000000000000000000000000000000
0008888ccc9999000000000000000000000000000000000000000000000000000000000000000000000000000000000000000000000000000000000000000000
0000888bbbb990000000000000000000000000000000000000000000000000000000000000000000000000000000000000000000000000000000000000000000
000008bbbbbb00000000000000000000000000000000000000000000000000000000000000000000000000000000000000000000000000000000000000000000
000000bbbbb000000000000000000000000000000000000000000000000000000000000000000000000000000000000000000000000000000000000000000000
0000000bbb0000000000000000000000000000000000000000000000000000000000000000000000000000000000000000000000000000000000000000000000
00000000000000000000000000000000000000000000000000000000000000000000000000000000000000000000000000000000000000000000000000000000
00000000000000000000000000000000000000000000000000000000000000000000000000000000000000000000000000000000000000000000000000000000
__gff__
0010101010101010101010010101010110101010101010101010100101010101808080808080000000001001010101018080808080800000000010010101010100000000000000000000000000000000000000000000000000000000000000000000000000000000000000000000000000000000000000000000000000000000
0000000000000000000000000000000000000000000000000000000000000000000000000000000000000000000000000000000000000000000000000000000000000000000000000000000000000000000000000000000000000000000000000000000000000000000000000000000000000000000000000000000000000000
__map__
0000000000000000000000000000000000000000000000000000000000000000000000000000000000000000000000000000000000000000000000000000000000000000000000000000000000000000000000000000000000000000000000000000000000000000000000000000000000000000000000000000000000000000
0000000000000000000000000000000000000000000000000000000000000000000000000000000000000000000000000000000000000000000000000000000000000000000000000000000000000000000000000000000000000000000000000000000000000000000000000000000000000000000000000000000000000000
0000000000000000000000000000000000000000000000000000000000000000000000000000000000000000000000000000000000000000000000000000000000000000000000000000000000000000000000000000000000000000000000000000000000000000000000000000000000000000000000000000000000000000
0000000000000000000000000000000000000000000000000000000000000000000000000000000000000000000000000000000000000000000000000000000000000000000000000000000000000000000000000000000000000000000000000000000000000000000000000000000000000000000000000000000000000000
0000000000000000000000000000000000000000000000000000000000000000000000000000000000000000000000000000000000000000000000000000000000000000000000000000000000000000000000000000000000000000000000000000000000000000000000000000000000000000000000000000000000000000
0000000000000000000000000000000000000000000000000000000000000000000000000000000000000000000000000000000000000000000000000000000000000000000000000000000000000000000000000000000000000000000000000000000000000000000000000000000000000000000000000000000000000000
0000000000000000000000000000002a00000000000000000000000000000000000000000000000000000000000000000000000000000000000000000000000000000000000000000000000000000000000000000000000000000000000000000000000000000000000000000000000000000000000000000000000000000000
3a00000000000000000000000000002a00000000000000000000000000000000000000000000000000000000000000000000000000000000000000000000000000000000000000000000000000000000000000000000000000000000000000000000000000000000000000000000000000000000000000000000000000000000
3a00000000000000000000000000002a00000000000000000000000000000000000000000000000000000000000000000000000000000000000000000000000000000000000000000000000000000000000000000000000000000000000000000000000000000000000000000000000000000000000000000000000000000000
3a00000000000000000000000000002a00000000000000000000000000000000000000000000000000000000000000000000000000000000000000000000000000000000000000000000000000000000000000000000000000000000000000000000000000000000000000000000000000000000000000000000000000000000
3a00000000000000000000000000002a00000000000000000000000000000000000000000000000000000000000000000000000000000000000000000000000000000000000000000000000000000000000000000000000000000000000000000000000000000000000000000000000000000000000000000000000000000000
3a00000000000000000000000000002a00000000000000000000000000000000000000000000000000000000000000000000000000000000000000000000000000000000000000000000000000000000000000000000000000000000000000000000000000000000000000000000000000000000000000000000000000000000
0000000000000000000000000000002a00000000000000000000000000000000000000000000000000000000000000000000000000000000000000000000000000000000000000000000000000000000000000000000000000000000000000000000000000000000000000000000000000000000000000000000000000000000
0000000000000000000000000000002a00000000000000000000000000000000000000000000000000000000000000000000000000000000000000000000000000000000000000000000000000000000000000000000000000000000000000000000000000000000000000000000000000000000000000000000000000000000
0000000000000000000000000000002a00000000000000000000000000000000000000000000000000000000000000000000000000000000000000000000000000000000000000000000000000000000000000000000000000000000000000000000000000000000000000000000000000000000000000000000000000000000
0000000000000000000000000000000000000000000000000000000000000000000000000000000000000000000000000000000000000000000000000000000000000000000000000000000000000000000000000000000000000000000000000000000000000000000000000000000000000000000000000000000000000000
0101010101040405050505050404040100000000000000000000000000000000000000000000000000000000000000000000000000000000000000000000000000000000000000000000000000000000000000000000000000000000000000000000000000000000000000000000000000000000000000000000000000000000
1111111111111103050505111104111100000000000000000000000000000000000000000000000000000000000000000000000000000000000000000000000000000000000000000000000000000000000000000000000000000000000000000000000000000000000000000000000000000000000000000000000000000000
0112120101010505050505010104040100000000000000000000000000000000000000000000000000000000000000000000000000000000000000000000000000000000000000000000000000000000000000000000000000000000000000000000000000000000000000000000000000000000000000000000000000000000
1112111112051111030303111104041100000000000000000000000000000000000000000000000000000000000000000000000000000000000000000000000000000000000000000000000000000000000000000000000000000000000000000000000000000000000000000000000000000000000000000000000000000000
0101010101121201010103030104010100000000000000000000000000000000000000000000000000000000000000000000000000000000000000000000000000000000000000000000000000000000000000000000000000000000000000000000000000000000000000000000000000000000000000000000000000000000
0111110311111111111111030304121200000000000000000000000000000000000000000000000000000000000000000000000000000000000000000000000000000000000000000000000000000000000000000000000000000000000000000000000000000000000000000000000000000000000000000000000000000000
0101030301010101010404030312120100000000000000000000000000000000000000000000000000000000000000000000000000000000000000000000000000000000000000000000000000000000000000000000000000000000000000000000000000000000000000000000000000000000000000000000000000000000
1111110404040404040404041212120100000000000000000000000000000000000000000000000000000000000000000000000000000000000000000000000000000000000000000000000000000000000000000000000000000000000000000000000000000000000000000000000000000000000000000000000000000000
0101010404010101010101011201011200000000000000000000000000000000000000000000000000000000000000000000000000000000000000000000000000000000000000000000000000000000000000000000000000000000000000000000000000000000000000000000000000000000000000000000000000000000
1111110404040404041111031111110100000000000000000000000000000000000000000000000000000000000000000000000000000000000000000000000000000000000000000000000000000000000000000000000000000000000000000000000000000000000000000000000000000000000000000000000000000000
0501050412120401040505050111111100000000000000000000000000000000000000000000000000000000000000000000000000000000000000000000000000000000000000000000000000000000000000000000000000000000000000000000000000000000000000000000000000000000000000000000000000000000
0505111212041204040403051101010100000000000000000000000000000000000000000000000000000000000000000000000000000000000000000000000000000000000000000000000000000000000000000000000000000000000000000000000000000000000000000000000000000000000000000000000000000000
0501040401011212040411111111111100000000000000000000000000000000000000000000000000000000000000000000000000000000000000000000000000000000000000000000000000000000000000000000000000000000000000000000000000000000000000000000000000000000000000000000000000000000
0511041105050112120101040403010100000000000000000000000000000000000000000000000000000000000000000000000000000000000000000000000000000000000000000000000000000000000000000000000000000000000000000000000000000000000000000000000000000000000000000000000000000000
0505050504040404010101030404040100000000000000000000000000000000000000000000000000000000000000000000000000000000000000000000000000000000000000000000000000000000000000000000000000000000000000000000000000000000000000000000000000000000000000000000000000000000
1111111111111101010404040404041100000000000000000000000000000000000000000000000000000000000000000000000000000000000000000000000000000000000000000000000000000000000000000000000000000000000000000000000000000000000000000000000000000000000000000000000000000000
